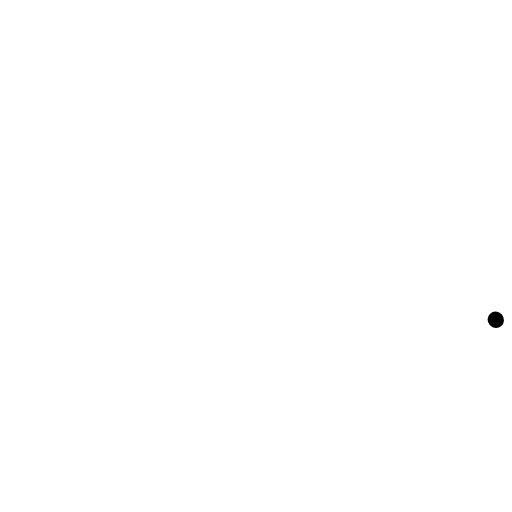
t = 0.00 s
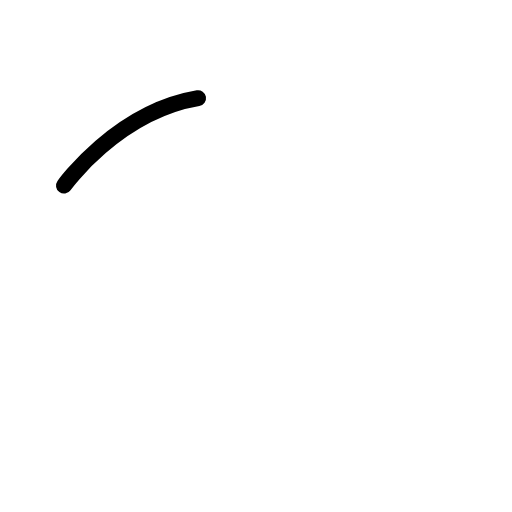
t = 0.38 s
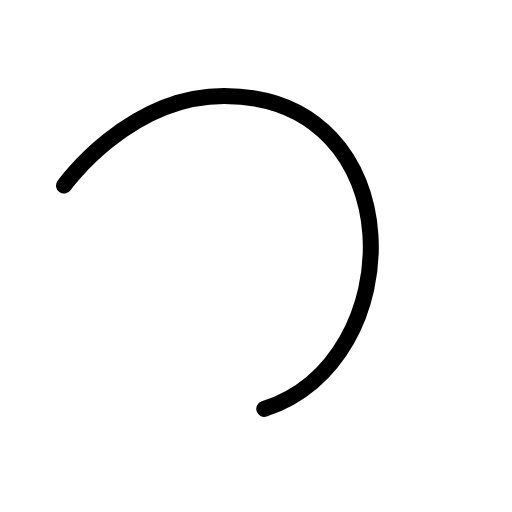
t = 0.75 s
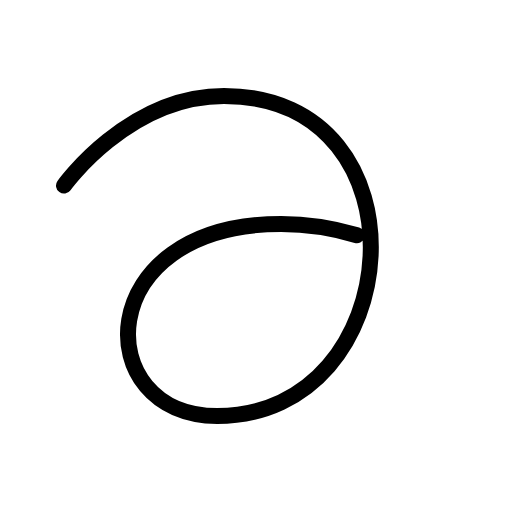
t = 1.13 s

The animated SVG that drew these frames (rendered in a browser with its animation timeline set to each time). Animation: 1 CSS @keyframes rule; one cycle of 1.50 s, repeats indefinitely.

<svg xmlns="http://www.w3.org/2000/svg" viewBox="0 0 256 256">
  <style>
    .draw-line {
      stroke-dasharray: 1;
      stroke-dashoffset: 0;
    }
    svg:hover .draw-line {
      animation: phosphor-draw-in 1.5s ease-in-out infinite;
    }
    @keyframes phosphor-draw-in {
      0%   { stroke-dashoffset: 1; }
      100% { stroke-dashoffset: 0; }
    }
  </style><rect width="256" height="256" fill="none"/><path d="M32,92.8S64,48,112,48c104,0,92.6,160-3.4,160-64,0-64-96,32-96,64,0,107.4,48,107.4,48" fill="none" stroke="currentColor" stroke-linecap="round" stroke-linejoin="round" stroke-width="8" class="draw-line" pathLength="1" style="animation-delay: 0s"/></svg>
